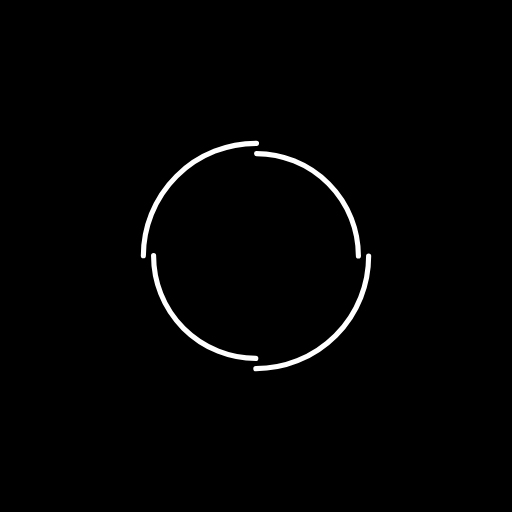
t = 0.00 s
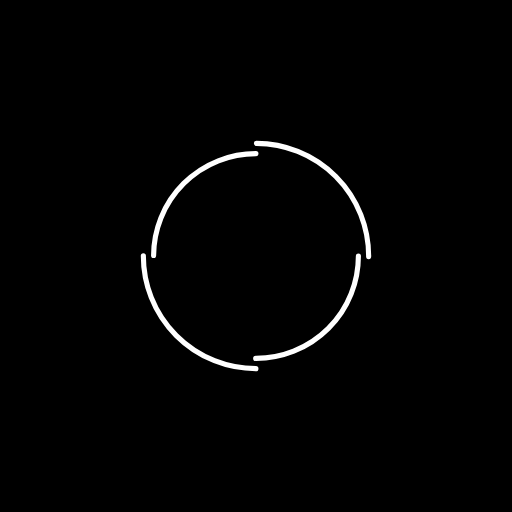
t = 0.34 s
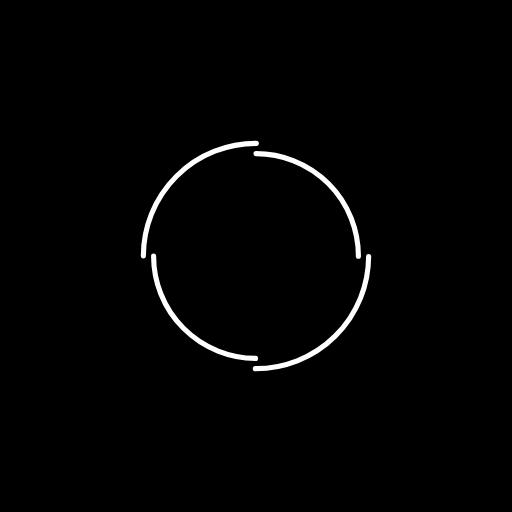
t = 0.68 s
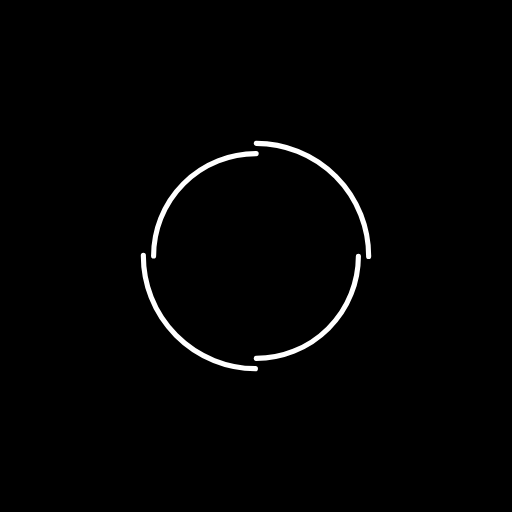
t = 1.01 s

The animated SVG that drew these frames (rendered in a browser with its animation timeline set to each time). Animation: 2 SMIL elements (animateTransform=2); one cycle of 1.35 s, repeats indefinitely.

<?xml version="1.0" encoding="utf-8"?>
<svg xmlns="http://www.w3.org/2000/svg" xmlns:xlink="http://www.w3.org/1999/xlink" style="margin: auto; background: rgb(0, 0, 0); display: block; shape-rendering: auto;" width="500px" height="500px" viewBox="0 0 100 100" preserveAspectRatio="xMidYMid">
<circle cx="50" cy="50" r="22" stroke-width="1" stroke="#ffffff" stroke-dasharray="34.55751918948772 34.55751918948772" fill="none" stroke-linecap="round">
  <animateTransform attributeName="transform" type="rotate" dur="1.3513513513513513s" repeatCount="indefinite" keyTimes="0;1" values="0 50 50;360 50 50"></animateTransform>
</circle>
<circle cx="50" cy="50" r="20" stroke-width="1" stroke="#ffffff" stroke-dasharray="31.41592653589793 31.41592653589793" stroke-dashoffset="31.41592653589793" fill="none" stroke-linecap="round">
  <animateTransform attributeName="transform" type="rotate" dur="1.3513513513513513s" repeatCount="indefinite" keyTimes="0;1" values="0 50 50;-360 50 50"></animateTransform>
</circle>
<!-- [ldio] generated by https://loading.io/ --></svg>